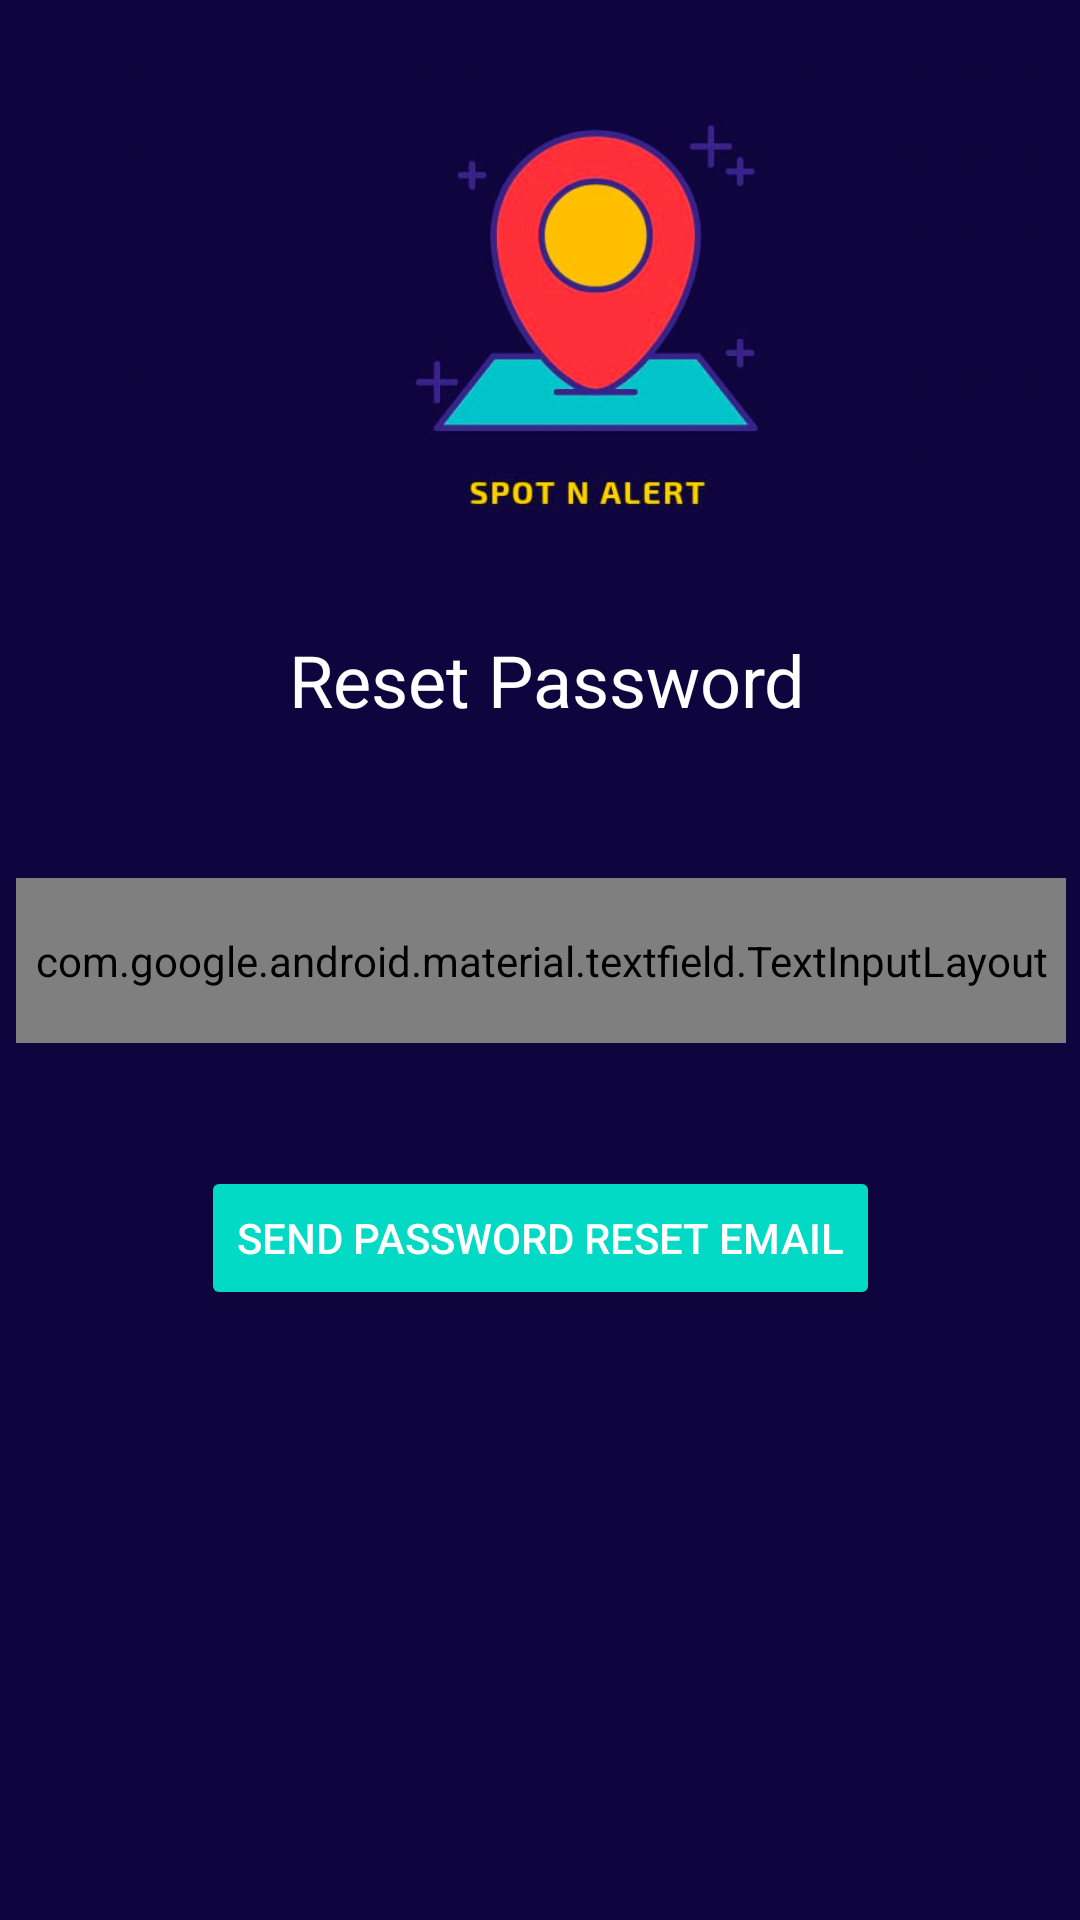

This screen was rendered from an Android layout file. Write that file and the resources it references.
<!-- AndroidManifest.xml: application theme AppTheme -->
<!-- res/layout/activity_reset_password.xml -->
<?xml version="1.0" encoding="utf-8"?>
<androidx.constraintlayout.widget.ConstraintLayout xmlns:android="http://schemas.android.com/apk/res/android"
    xmlns:app="http://schemas.android.com/apk/res-auto"
    xmlns:tools="http://schemas.android.com/tools"
    android:layout_width="match_parent"
    android:layout_height="match_parent"
    tools:context=".ResetPassword"
    android:background="@drawable/backgroung">

    <TextView
        android:id="@+id/textView5"
        android:layout_width="wrap_content"
        android:layout_height="wrap_content"
        android:text="Reset Password"
        android:textColor="@android:color/white"
        android:textSize="24sp"
        app:layout_constraintBottom_toBottomOf="parent"
        app:layout_constraintEnd_toEndOf="parent"
        app:layout_constraintHorizontal_bias="0.512"
        app:layout_constraintStart_toStartOf="parent"
        app:layout_constraintTop_toTopOf="parent"
        app:layout_constraintVertical_bias="0.346" />

    <com.google.android.material.textfield.TextInputLayout
        android:id="@+id/Email_text"
        style="@style/Widget.MaterialComponents.TextInputLayout.OutlinedBox"
        android:layout_width="350dp"
        android:layout_height="55dp"
        android:layout_margin="20dp"
        android:hint="Registered Email"
        android:textColorHint="@android:color/white"
        app:boxStrokeColor="@null"
        app:layout_constraintBottom_toBottomOf="parent"
        app:layout_constraintEnd_toEndOf="parent"
        app:layout_constraintHorizontal_bias="0.491"
        app:layout_constraintStart_toStartOf="parent"
        app:layout_constraintTop_toTopOf="parent">

        <com.google.android.material.textfield.TextInputEditText
            android:id="@+id/email_text"
            android:layout_width="match_parent"
            android:layout_height="wrap_content"
            android:textColor="@android:color/white"
            android:textColorHint="@android:color/white"
            android:textSize="18sp" />
    </com.google.android.material.textfield.TextInputLayout>

    <Button
        android:id="@+id/reset_button"
        style="@android:style/Widget.Material.Button.Colored"
        android:layout_width="wrap_content"
        android:layout_height="wrap_content"
        android:text="Send password reset email"
        app:layout_constraintBottom_toBottomOf="parent"
        app:layout_constraintEnd_toEndOf="parent"
        app:layout_constraintStart_toStartOf="parent"
        app:layout_constraintTop_toBottomOf="@+id/Email_text"
        app:layout_constraintVertical_bias="0.168" />

    <ImageView
        android:id="@+id/imageView2"
        android:layout_width="180dp"
        android:layout_height="152dp"
        android:layout_marginStart="100dp"
        app:layout_constraintBottom_toTopOf="@+id/textView5"
        app:layout_constraintEnd_toEndOf="parent"
        app:layout_constraintHorizontal_bias="0.114"
        app:layout_constraintStart_toStartOf="parent"
        app:layout_constraintTop_toTopOf="parent"
        app:layout_constraintVertical_bias="0.421"
        app:srcCompat="@drawable/icon" />


</androidx.constraintlayout.widget.ConstraintLayout>
<!-- resources referenced by this layout -->
<resources>
  <!-- drawable backgroung: png bitmap (drawable, 27799 bytes) -->
  <!-- drawable icon: png bitmap (drawable, 105549 bytes) -->
  <style name="AppTheme" parent="Theme.AppCompat.Light.DarkActionBar">
          
          <item name="colorPrimary">@color/cardview_dark_background</item>
          <item name="android:colorPrimaryDark">@color/cardview_dark_background</item>
          <item name="colorAccent">@color/colorAccent</item>
      </style>
  <!-- not gathered from this repository: default colours our renderer supplied (Android Studio template values) -->
  <color name="colorAccent">#FF03DAC5</color>
</resources>
